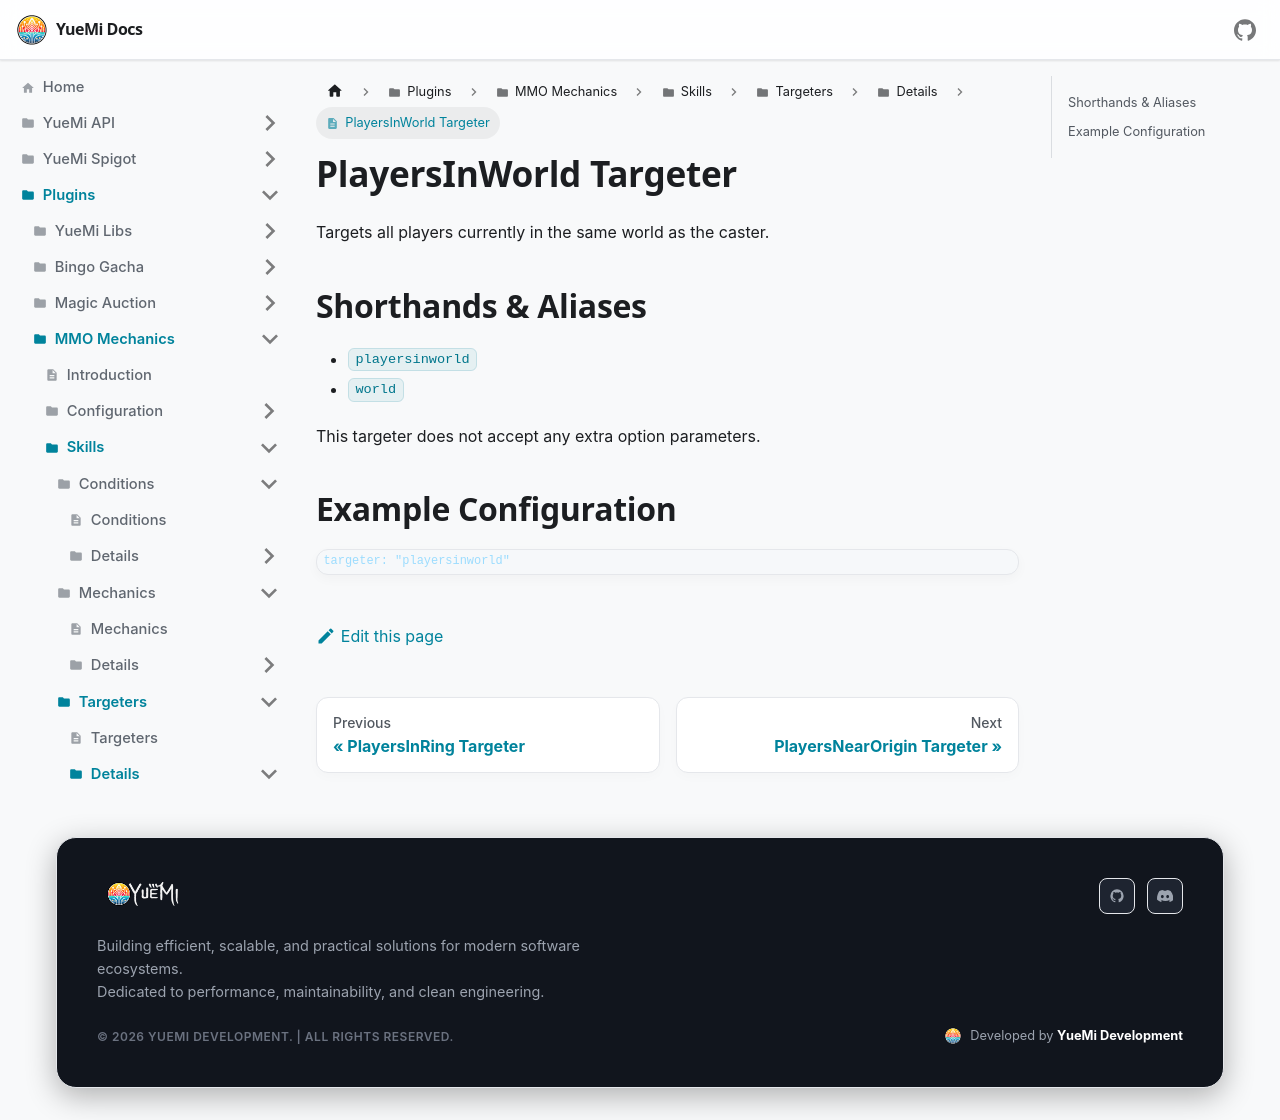

repository: YueMi-Development/YueMi-Docs · page: Plugins/MMO-Mechanics/skills/targeters/details/playersinworld/index.html · generator: docusaurus

# PlayersInWorld Targeter

Targets all players currently in the same world as the caster.

## Shorthands & Aliases

- `playersinworld`
- `world`

This targeter does not accept any extra option parameters.

## Example Configuration

```json5
targeter: "playersinworld"
```
